Dataset: raw (GitHub, NewbEkansh/agri-genomic-insurance). Classes: bacterial blight, blast, healthy, bacterial leaf blight, leaf blast.

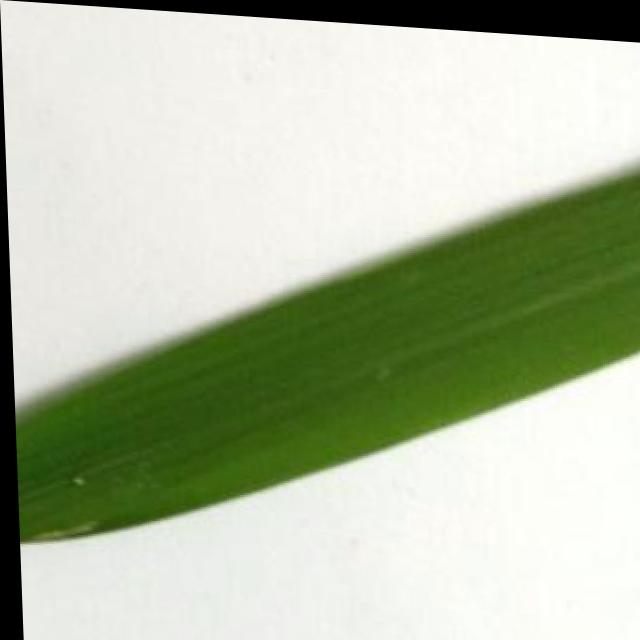
Label: healthy

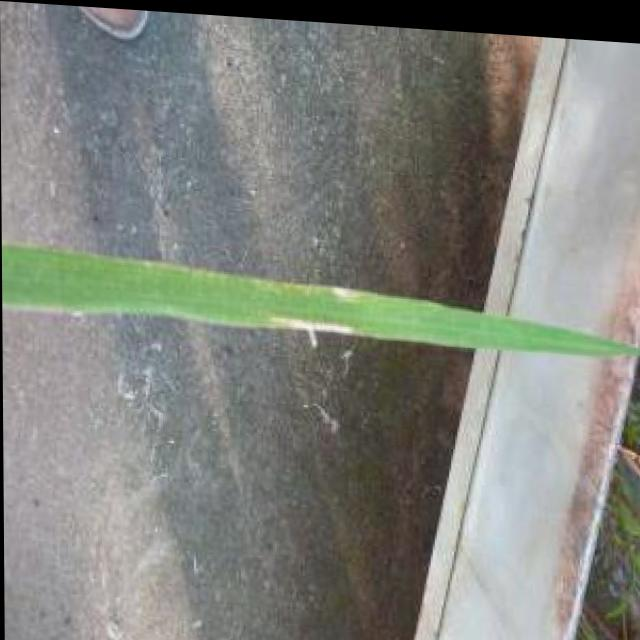
Label: bacterial blight

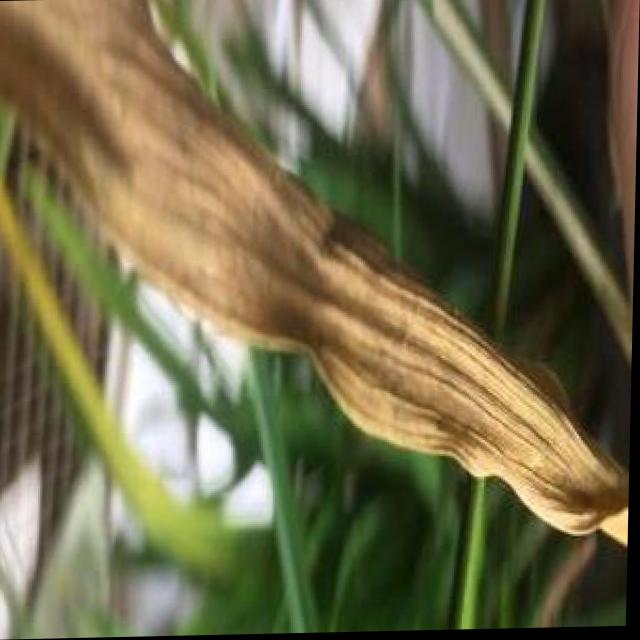
Label: bacterial blight

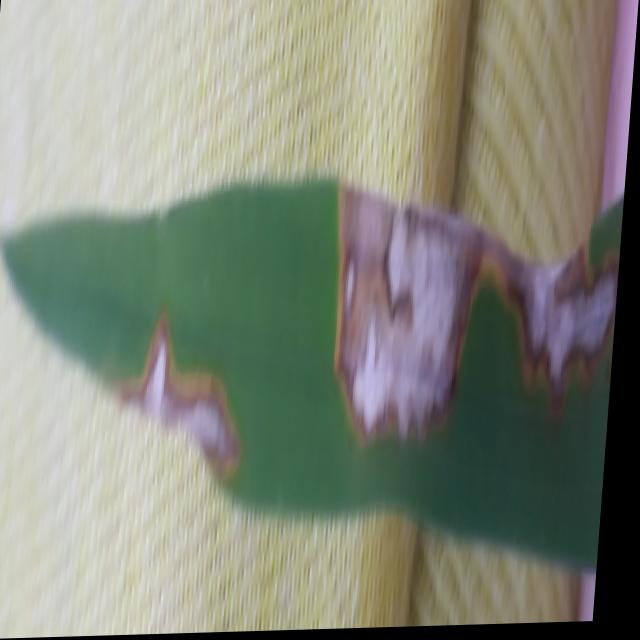
Label: blast

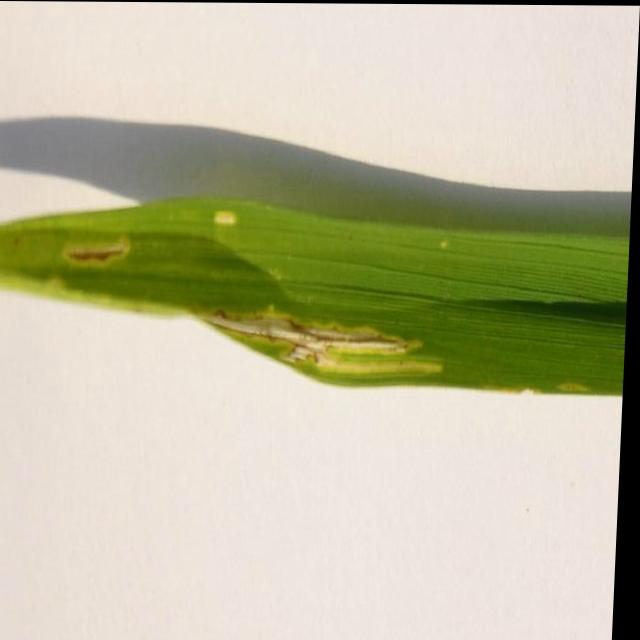
Label: bacterial leaf blight

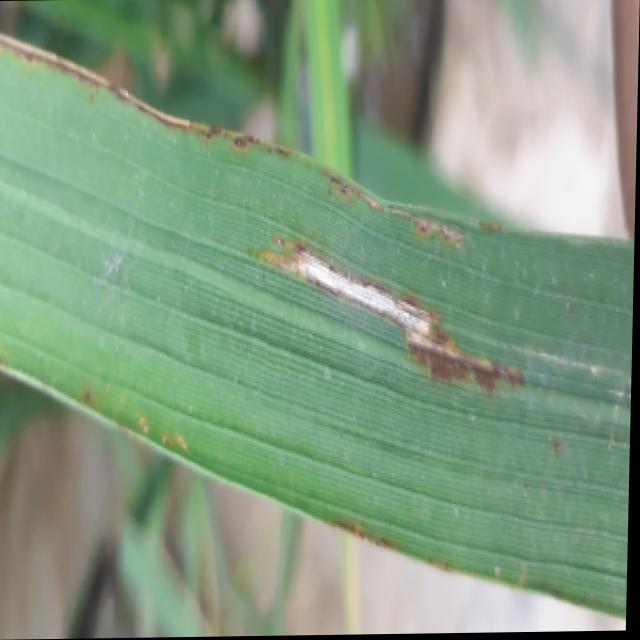
Label: blast
